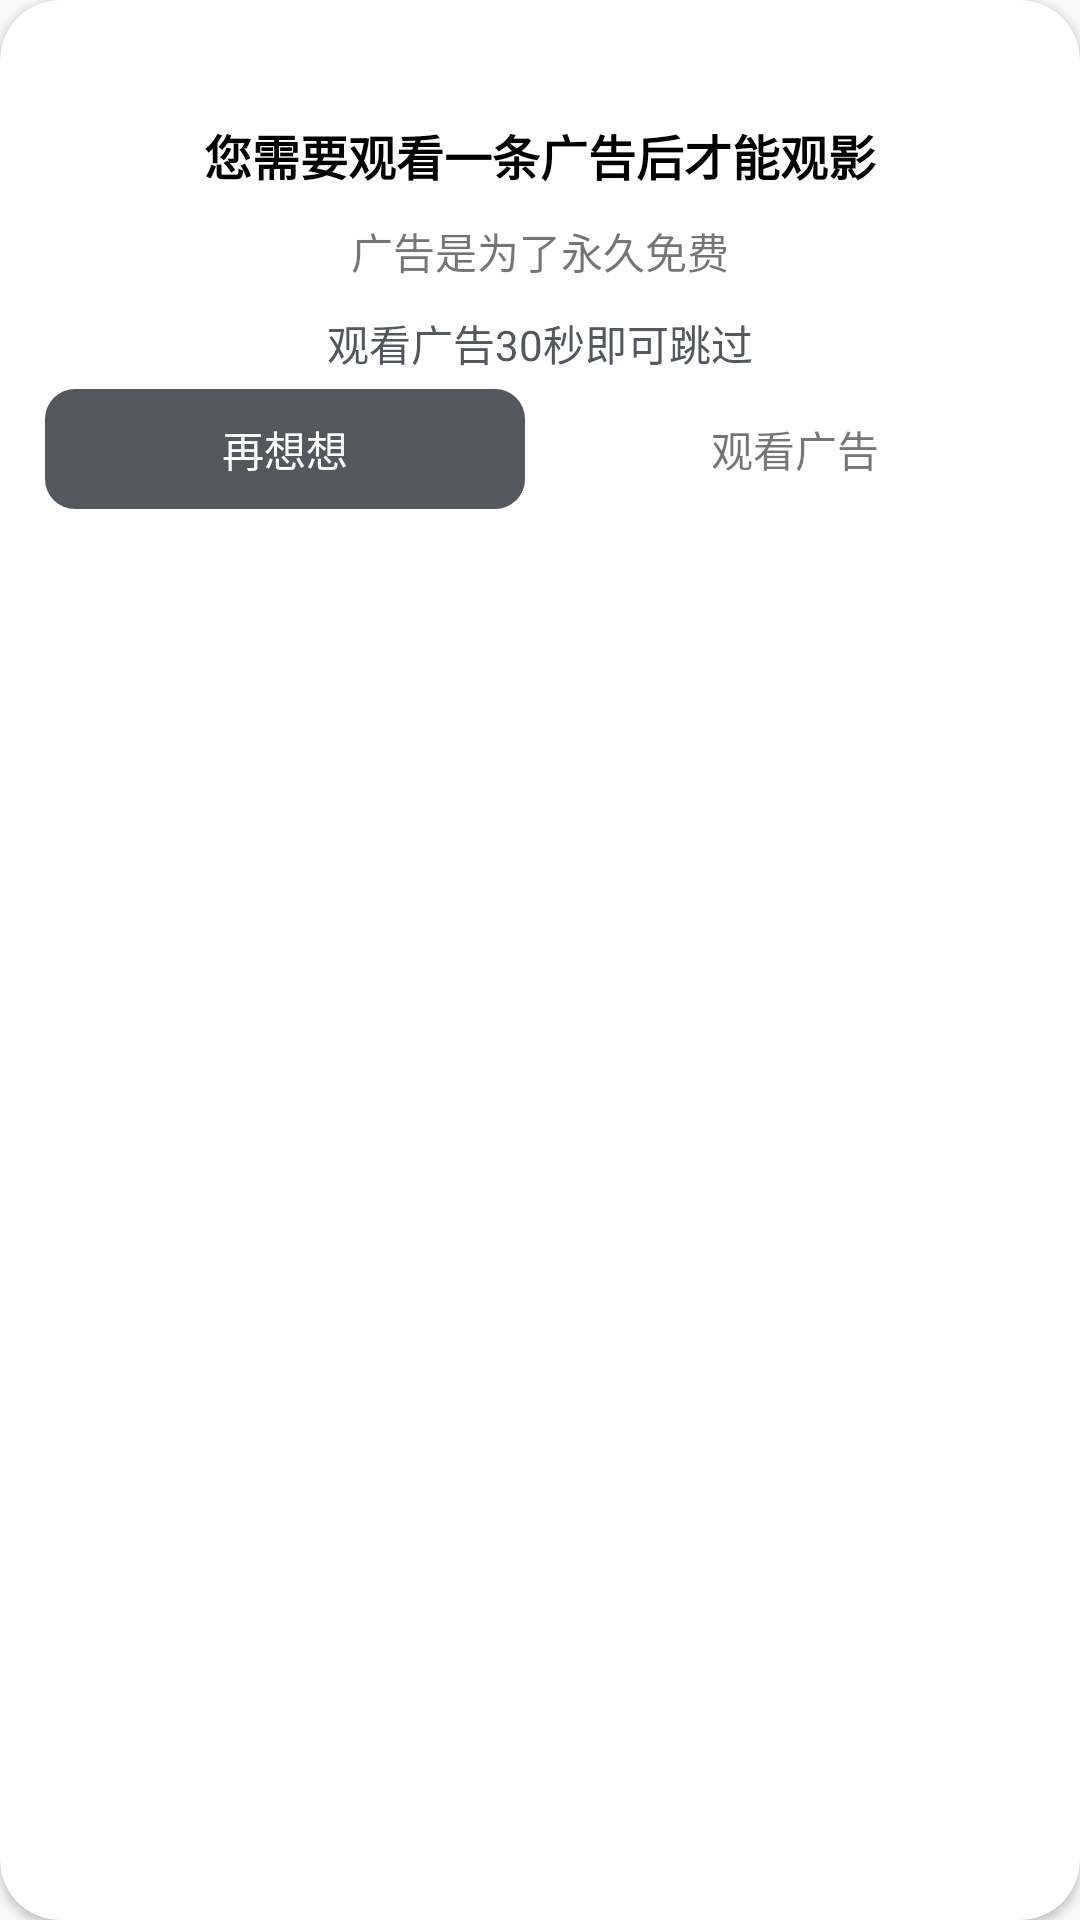

Here is an Android app screen rendered from its layout file. Give the layout XML and the strings, colors and styles it references.
<!-- AndroidManifest.xml: application theme Theme.xinhua -->
<!-- res/layout/dialog_ads_mind.xml -->
<?xml version="1.0" encoding="utf-8"?>
<androidx.cardview.widget.CardView xmlns:android="http://schemas.android.com/apk/res/android"
    xmlns:tools="http://schemas.android.com/tools"
    android:layout_width="match_parent"
    android:layout_height="wrap_content"
    xmlns:app="http://schemas.android.com/apk/res-auto"
    app:cardBackgroundColor="@color/white"
    app:cardCornerRadius="20dp">

        <LinearLayout
            android:id="@+id/guanbi"
            android:layout_width="match_parent"
            android:layout_height="wrap_content"
            android:orientation="vertical">
        <LinearLayout
            android:layout_width="match_parent"
            android:layout_height="wrap_content"
            android:paddingTop="40dp"
            android:orientation="vertical">

            <TextView
                android:id="@+id/new_version"
                android:layout_width="wrap_content"
                android:layout_height="wrap_content"
                android:layout_gravity="center_horizontal"
                android:text="您需要观看一条广告后才能观影"
                android:textColor="@color/black"
                android:textStyle="bold"
                android:textSize="16sp"
                tools:ignore="RtlSymmetry" />

            <TextView
                android:id="@+id/apkmax"
                android:layout_width="wrap_content"
                android:layout_height="wrap_content"
                android:text="广告是为了永久免费"
                android:layout_gravity="center_horizontal"
                android:layout_marginTop="10dp"
                android:textColor="@color/anythink_color_999999" />

            <TextView
                android:layout_width="wrap_content"
                android:layout_height="wrap_content"
                android:layout_marginTop="10dp"
                android:layout_gravity="center_horizontal"
                android:text="观看广告30秒即可跳过"
                android:textColor="#53575e" />




            <LinearLayout
                android:id="@+id/ll_task"
                android:layout_width="match_parent"
                android:layout_height="wrap_content"
                android:layout_marginLeft="10dp"
                android:layout_marginRight="10dp"
                android:layout_marginBottom="14sp">

                <TextView
                    android:id="@+id/tvAppUpdate"
                    android:layout_width="0dp"
                    android:layout_height="40dp"
                    android:layout_margin="5dp"
                    android:layout_weight="1.0"
                    android:background="@drawable/shape_bg_gray_radius_10dp"
                    android:ellipsize="end"
                    android:gravity="center"
                    android:singleLine="true"
                    android:text="再想想"
                    android:textColor="@color/white"
                    android:textSize="14sp"
                    android:textStyle="normal"
                    tools:ignore="SpUsage" />
                <TextView
                    android:id="@+id/tvUpdate"
                    android:layout_width="0dp"
                    android:layout_height="40dp"
                    android:layout_margin="5dp"
                    android:layout_weight="1.0"
                    android:background="@drawable/shape_bg_transparent_rect4"
                    android:gravity="center"
                    android:text="观看广告"
                    android:textColor="@color/aliceBlue"
                    android:textSize="14sp"
                    android:textStyle="normal"
                    tools:ignore="SpUsage" />

            </LinearLayout>
        </LinearLayout>
        </LinearLayout>
    </androidx.cardview.widget.CardView>
<!-- resources referenced by this layout -->
<resources>
  <color name="black">#FF000000</color>
  <color name="white">#FFFFFFFF</color>
  <!-- drawable shape_bg_gray_radius_10dp (drawable) -->
  <?xml version="1.0" encoding="utf-8"?>
  <shape xmlns:android="http://schemas.android.com/apk/res/android">
  
      <solid android:color="#53575e"/>
      <corners android:radius="10dp"/>
  </shape>
  <style name="Theme.xinhua" parent="Theme.AppCompat.DayNight.NoActionBar" />
</resources>
